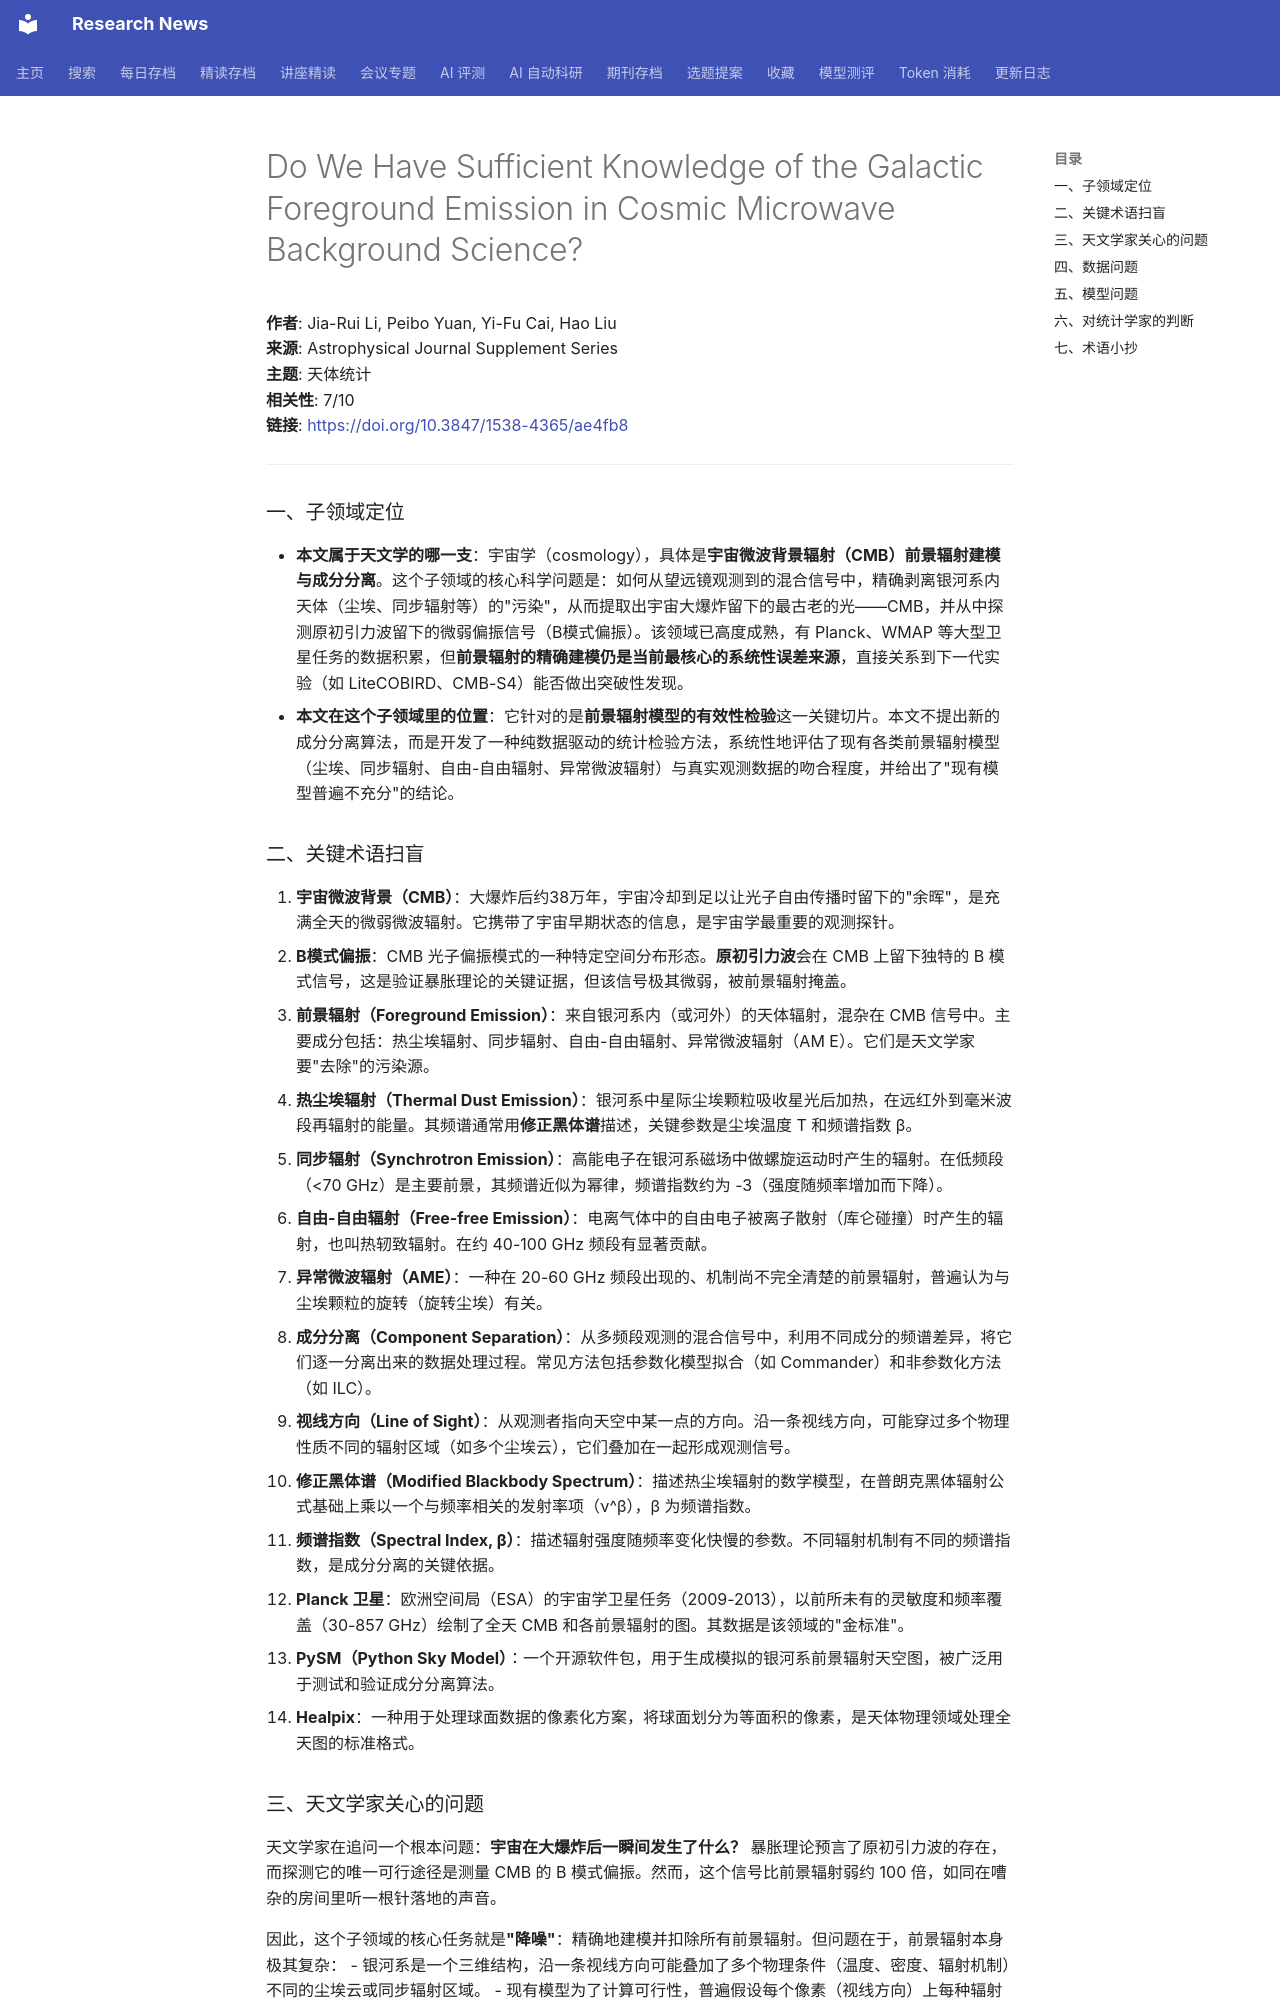

repository: cxy0714/research-news · page: deep_reads/2026-05-24-10.3847_1538-4365_ae4fb8/index.html · generator: mkdocs

# Do We Have Sufficient Knowledge of the Galactic Foreground Emission in Cosmic Microwave Background Science?

**作者**: Jia-Rui Li, Peibo Yuan, Yi-Fu Cai, Hao Liu  
**来源**: Astrophysical Journal Supplement Series  
**主题**: 天体统计  
**相关性**: 7/10  
**链接**: <https://doi.org/10.3847/1538-4365/ae4fb8>

---

### 一、子领域定位

- **本文属于天文学的哪一支**：宇宙学（cosmology），具体是**宇宙微波背景辐射（CMB）前景辐射建模与成分分离**。这个子领域的核心科学问题是：如何从望远镜观测到的混合信号中，精确剥离银河系内天体（尘埃、同步辐射等）的"污染"，从而提取出宇宙大爆炸留下的最古老的光——CMB，并从中探测原初引力波留下的微弱偏振信号（B模式偏振）。该领域已高度成熟，有 Planck、WMAP 等大型卫星任务的数据积累，但**前景辐射的精确建模仍是当前最核心的系统性误差来源**，直接关系到下一代实验（如 LiteCOBIRD、CMB-S4）能否做出突破性发现。
- **本文在这个子领域里的位置**：它针对的是**前景辐射模型的有效性检验**这一关键切片。本文不提出新的成分分离算法，而是开发了一种纯数据驱动的统计检验方法，系统性地评估了现有各类前景辐射模型（尘埃、同步辐射、自由-自由辐射、异常微波辐射）与真实观测数据的吻合程度，并给出了"现有模型普遍不充分"的结论。

### 二、关键术语扫盲

1. **宇宙微波背景（CMB）**：大爆炸后约38万年，宇宙冷却到足以让光子自由传播时留下的"余晖"，是充满全天的微弱微波辐射。它携带了宇宙早期状态的信息，是宇宙学最重要的观测探针。
2. **B模式偏振**：CMB 光子偏振模式的一种特定空间分布形态。**原初引力波**会在 CMB 上留下独特的 B 模式信号，这是验证暴胀理论的关键证据，但该信号极其微弱，被前景辐射掩盖。
3. **前景辐射（Foreground Emission）**：来自银河系内（或河外）的天体辐射，混杂在 CMB 信号中。主要成分包括：热尘埃辐射、同步辐射、自由-自由辐射、异常微波辐射（AM E）。它们是天文学家要"去除"的污染源。
4. **热尘埃辐射（Thermal Dust Emission）**：银河系中星际尘埃颗粒吸收星光后加热，在远红外到毫米波段再辐射的能量。其频谱通常用**修正黑体谱**描述，关键参数是尘埃温度 T 和频谱指数 β。
5. **同步辐射（Synchrotron Emission）**：高能电子在银河系磁场中做螺旋运动时产生的辐射。在低频段（<70 GHz）是主要前景，其频谱近似为幂律，频谱指数约为 -3（强度随频率增加而下降）。
6. **自由-自由辐射（Free-free Emission）**：电离气体中的自由电子被离子散射（库仑碰撞）时产生的辐射，也叫热轫致辐射。在约 40-100 GHz 频段有显著贡献。
7. **异常微波辐射（AME）**：一种在 20-60 GHz 频段出现的、机制尚不完全清楚的前景辐射，普遍认为与尘埃颗粒的旋转（旋转尘埃）有关。
8. **成分分离（Component Separation）**：从多频段观测的混合信号中，利用不同成分的频谱差异，将它们逐一分离出来的数据处理过程。常见方法包括参数化模型拟合（如 Commander）和非参数化方法（如 ILC）。
9. **视线方向（Line of Sight）**：从观测者指向天空中某一点的方向。沿一条视线方向，可能穿过多个物理性质不同的辐射区域（如多个尘埃云），它们叠加在一起形成观测信号。
10. **修正黑体谱（Modified Blackbody Spectrum）**：描述热尘埃辐射的数学模型，在普朗克黑体辐射公式基础上乘以一个与频率相关的发射率项（ν^β），β 为频谱指数。
11. **频谱指数（Spectral Index, β）**：描述辐射强度随频率变化快慢的参数。不同辐射机制有不同的频谱指数，是成分分离的关键依据。
12. **Planck 卫星**：欧洲空间局（ESA）的宇宙学卫星任务（2009-2013），以前所未有的灵敏度和频率覆盖（30-857 GHz）绘制了全天 CMB 和各前景辐射的图。其数据是该领域的"金标准"。
13. **PySM（Python Sky Model）**：一个开源软件包，用于生成模拟的银河系前景辐射天空图，被广泛用于测试和验证成分分离算法。
14. **Healpix**：一种用于处理球面数据的像素化方案，将球面划分为等面积的像素，是天体物理领域处理全天图的标准格式。
